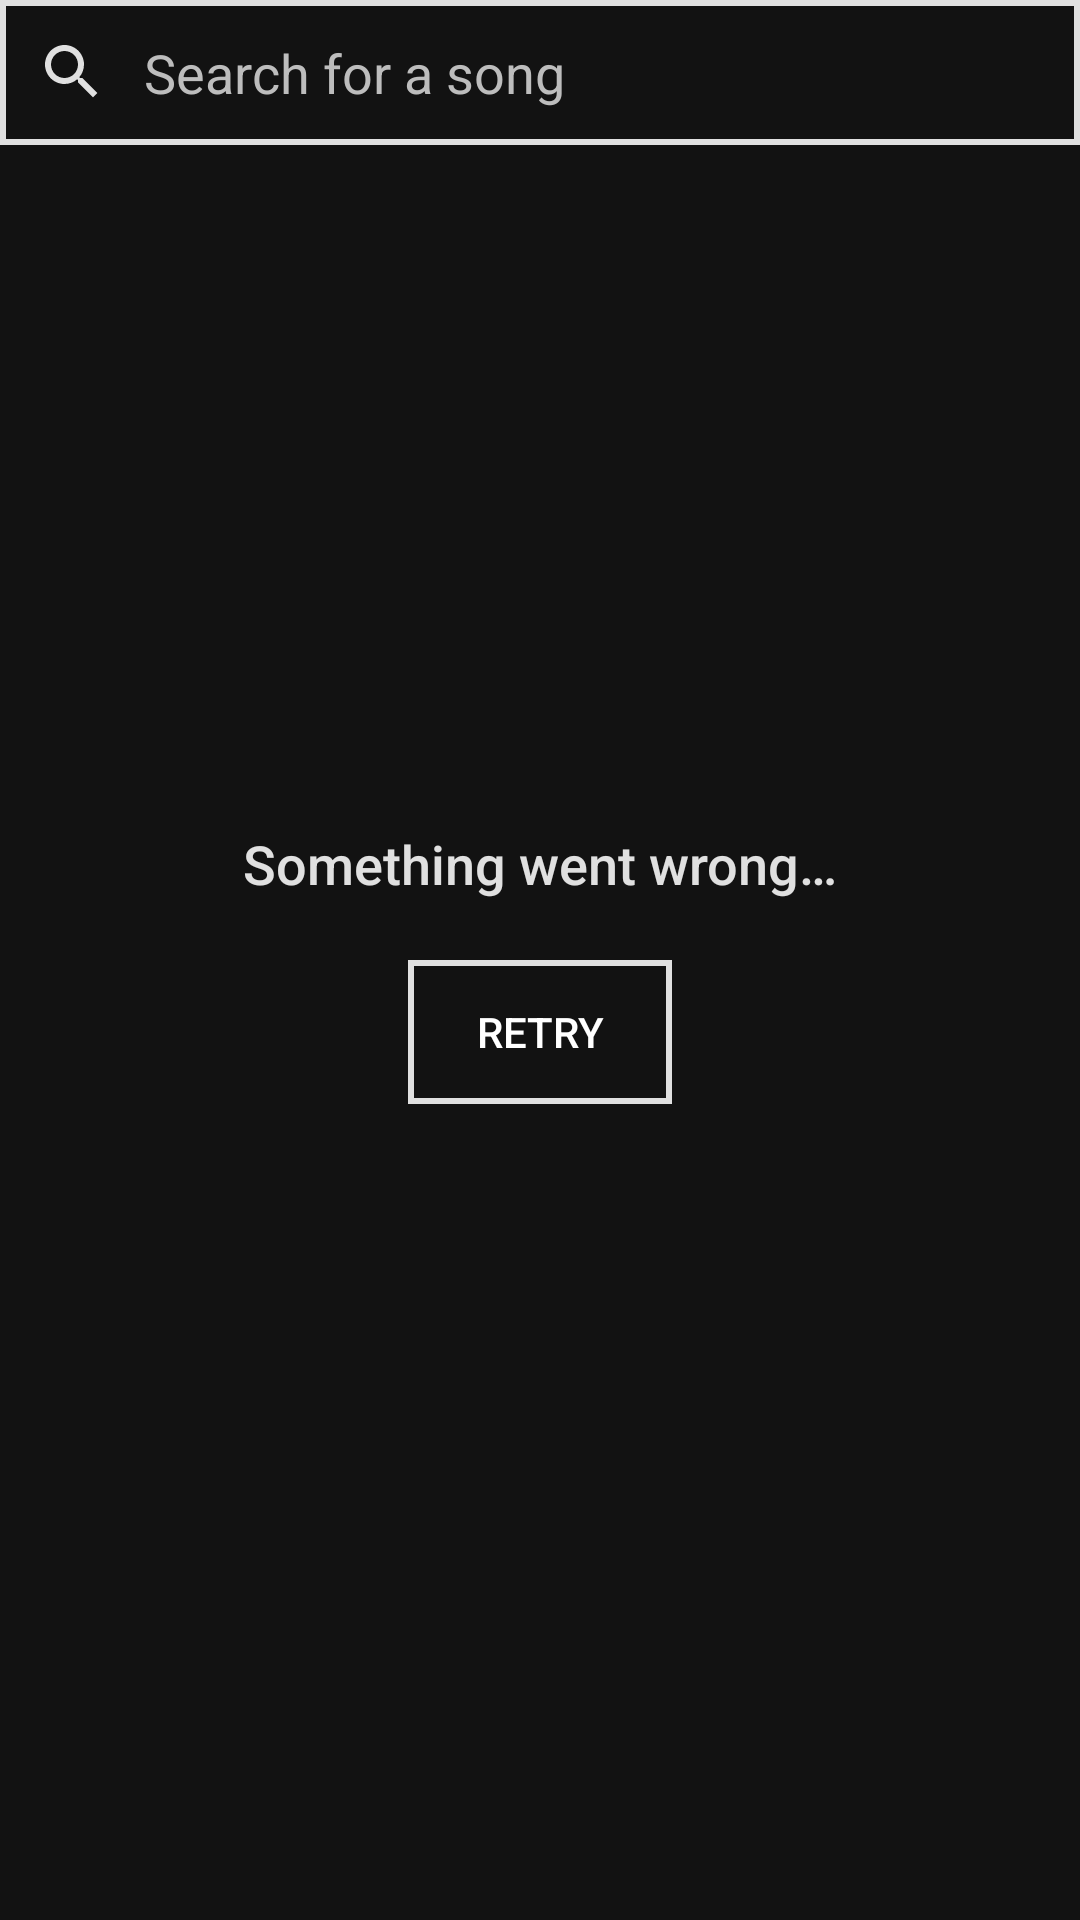

This screen was rendered from an Android layout file. Write that file and the resources it references.
<!-- AndroidManifest.xml: application theme AppTheme -->
<!-- res/layout/fragment_search_error.xml -->
<?xml version="1.0" encoding="utf-8"?>

<androidx.constraintlayout.widget.ConstraintLayout xmlns:android="http://schemas.android.com/apk/res/android"
    xmlns:app="http://schemas.android.com/apk/res-auto"
    xmlns:tools="http://schemas.android.com/tools"
    android:id="@+id/search_constraint_parent"
    android:layout_width="match_parent"
    android:layout_height="match_parent"
    android:fitsSystemWindows="true"
    android:focusableInTouchMode="true"
    tools:context=".search.SearchFragment">

    <TextView
        android:id="@+id/title"
        android:layout_width="0dp"
        android:layout_height="80dp"
        android:layout_marginBottom="40dp"
        android:fontFamily="@font/sail_regular"
        android:gravity="center"
        android:text="@string/app_name"
        android:textColor="@android:color/white"
        android:visibility="invisible"
        app:autoSizeTextType="uniform"
        app:layout_constraintBottom_toTopOf="@id/guide_search"
        app:layout_constraintLeft_toLeftOf="parent"
        app:layout_constraintRight_toRightOf="parent" />

    <androidx.constraintlayout.widget.Guideline
        android:id="@+id/guide_search"
        android:layout_width="match_parent"
        android:layout_height="match_parent"
        android:orientation="horizontal"
        app:layout_constraintGuide_percent="0.5" />

    <FrameLayout
        android:id="@+id/search_box_frame"
        android:layout_width="0dp"
        android:layout_height="wrap_content"
        android:layout_marginLeft="8dp"
        android:layout_marginRight="8dp"
        app:layout_constraintLeft_toLeftOf="parent"
        app:layout_constraintRight_toRightOf="parent"
        app:layout_constraintTop_toTopOf="parent"
        app:layout_constraintWidth_percent="1.0">

        <EditText
            android:id="@+id/search_box"
            android:layout_width="match_parent"
            android:layout_height="wrap_content"
            android:background="@drawable/search_box_bg"
            android:gravity="start"
            android:hint="@string/search_hint"
            android:imeOptions="actionSearch"
            android:inputType="textCapWords"
            android:maxLines="1"
            android:paddingLeft="48dp"
            android:paddingTop="12dp"
            android:paddingRight="48dp"
            android:paddingBottom="12dp"
            android:singleLine="true"
            android:textColorHint="@color/colorAccent" />

        <ImageView
            android:id="@+id/search_box_clear"
            android:layout_width="48dp"
            android:layout_height="48dp"
            android:layout_gravity="end"
            android:background="?selectableItemBackgroundBorderless"
            android:padding="12dp"
            android:src="@drawable/ic_clear"
            android:visibility="invisible" />

        <ImageView
            android:id="@+id/search_box_icon"
            android:layout_width="48dp"
            android:layout_height="48dp"
            android:layout_gravity="start"
            android:padding="12dp"
            android:src="@drawable/ic_search"
            android:visibility="visible" />

    </FrameLayout>

    <androidx.recyclerview.widget.RecyclerView
        android:id="@+id/search_list"
        android:layout_width="0dp"
        android:layout_height="0dp"
        android:clipToPadding="false"
        android:paddingTop="8dp"
        android:paddingBottom="12dp"
        android:visibility="invisible"
        app:layout_constraintBottom_toBottomOf="parent"
        app:layout_constraintLeft_toLeftOf="parent"
        app:layout_constraintRight_toRightOf="parent"
        app:layout_constraintTop_toBottomOf="@id/search_box_frame" />

    <ProgressBar
        android:id="@+id/search_progress"
        android:layout_width="wrap_content"
        android:layout_height="wrap_content"
        android:visibility="invisible"
        app:layout_constraintLeft_toLeftOf="parent"
        app:layout_constraintRight_toRightOf="parent"
        app:layout_constraintTop_toBottomOf="@id/guide_search" />

    <TextView
        android:id="@+id/error_text"
        android:layout_width="0dp"
        android:layout_height="wrap_content"
        android:layout_marginBottom="20dp"
        android:fontFamily="sans-serif-medium"
        android:gravity="center"
        android:text="@string/error_placeholder"
        android:textColor="@color/colorAccentLight"
        android:textSize="18sp"
        android:visibility="visible"
        app:layout_constraintBottom_toTopOf="@id/guide_search"
        app:layout_constraintLeft_toLeftOf="parent"
        app:layout_constraintRight_toRightOf="parent" />

    <FrameLayout
        android:id="@+id/retry_frame"
        android:layout_width="wrap_content"
        android:layout_height="wrap_content"
        android:background="@drawable/search_box_bg"
        android:visibility="visible"
        app:layout_constraintLeft_toLeftOf="parent"
        app:layout_constraintRight_toRightOf="parent"
        app:layout_constraintTop_toBottomOf="@id/guide_search"
        app:layout_constraintWidth_percent="0.5">

        <Button
            android:id="@+id/error_retry"
            android:layout_width="match_parent"
            android:layout_height="wrap_content"
            android:background="?selectableItemBackground"
            android:text="@string/retry" />

    </FrameLayout>

</androidx.constraintlayout.widget.ConstraintLayout>
<!-- resources referenced by this layout -->
<resources>
  <color name="colorAccent">#bdbdbd</color>
  <color name="colorAccentLight">#e0e0e0</color>
  <!-- drawable ic_clear (drawable) -->
  <vector xmlns:android="http://schemas.android.com/apk/res/android"
      android:width="24dp"
      android:height="24dp"
      android:viewportWidth="24"
      android:viewportHeight="24">
    <path
        android:fillColor="@color/colorAccentLight"
        android:pathData="M19,6.41L17.59,5 12,10.59 6.41,5 5,6.41 10.59,12 5,17.59 6.41,19 12,13.41 17.59,19 19,17.59 13.41,12z"/>
  </vector>
  <!-- drawable ic_search (drawable) -->
  <vector xmlns:android="http://schemas.android.com/apk/res/android"
      android:width="24dp"
      android:height="24dp"
      android:viewportWidth="24"
      android:viewportHeight="24">
      <path
          android:fillColor="@color/colorAccentLight"
          android:pathData="M15.5,14h-0.79l-0.28,-0.27C15.41,12.59 16,11.11 16,9.5 16,5.91 13.09,3 9.5,3S3,5.91 3,9.5 5.91,16 9.5,16c1.61,0 3.09,-0.59 4.23,-1.57l0.27,0.28v0.79l5,4.99L20.49,19l-4.99,-5zM9.5,14C7.01,14 5,11.99 5,9.5S7.01,5 9.5,5 14,7.01 14,9.5 11.99,14 9.5,14z" />
  </vector>
  <!-- drawable search_box_bg (drawable) -->
  <?xml version="1.0" encoding="utf-8"?>
  
  <shape xmlns:android="http://schemas.android.com/apk/res/android">
  
      <stroke
          android:width="2dp"
          android:color="@color/colorAccentLight" />
      <corners android:radius="0dp" />
  
  </shape>
  <string name="app_name">Canor</string>
  <string name="error_placeholder">Something went wrong…</string>
  <string name="retry">Retry</string>
  <string name="search_hint">Search for a song</string>
  <style name="AppTheme" parent="Theme.MaterialComponents.NoActionBar">
          
          <item name="colorPrimary">@color/colorPrimary</item>
          <item name="colorPrimaryDark">@color/colorPrimaryDark</item>
          <item name="colorAccent">@color/colorAccent</item>
          <item name="android:windowTranslucentStatus">true</item>
      </style>
  <color name="colorPrimary">#008577</color>
  <color name="colorPrimaryDark">#00574B</color>
</resources>
